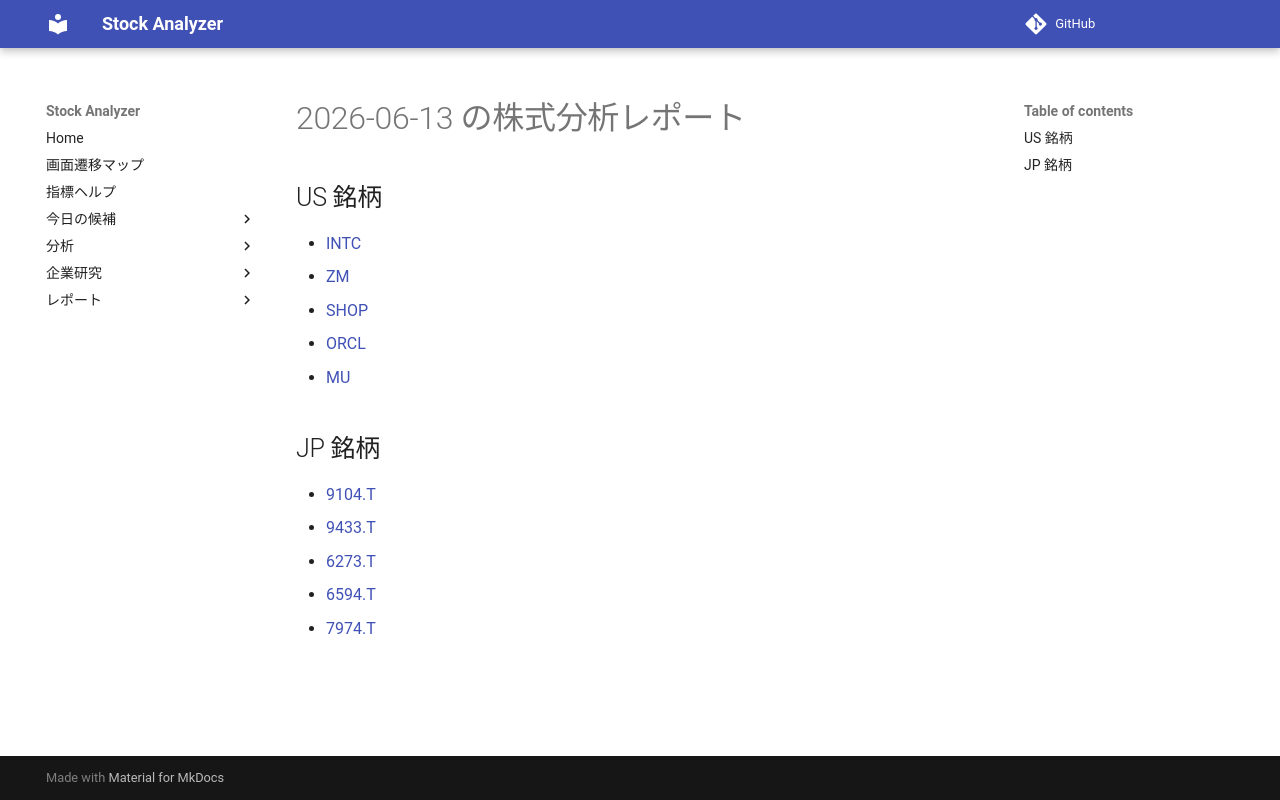

repository: Yumi-note/Making-APP · page: reports/2026-06-13/170606/index.html · generator: mkdocs

# 2026-06-13 の株式分析レポート

## US 銘柄

- [INTC](INTC.md)
- [ZM](ZM.md)
- [SHOP](SHOP.md)
- [ORCL](ORCL.md)
- [MU](MU.md)

## JP 銘柄

- [9104.T](9104_T.md)
- [9433.T](9433_T.md)
- [6273.T](6273_T.md)
- [6594.T](6594_T.md)
- [7974.T](7974_T.md)
